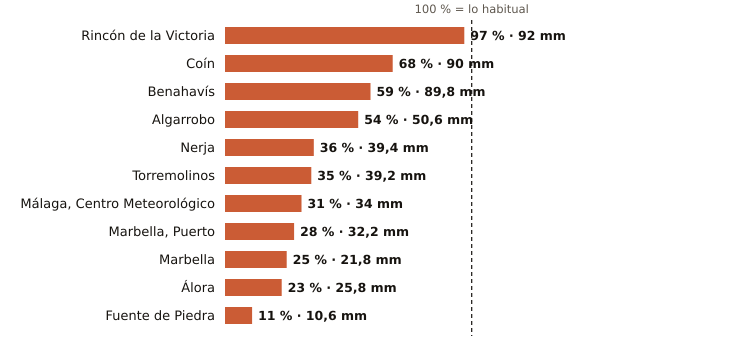

Data behind this chart, as committed beside it:
estacion, provincia, indicativo, mm_otono, referencia_mm, pct, periodo_referencia, hasta, hora
Rincón de la Victoria, Málaga, 6175X, 92.0, 95.2, 97, 2006-2025, 2026-11-08, 19
Coín, Málaga, 6143X, 90.0, 133.0, 68, 2003-2025, 2026-11-08, 20
Benahavís, Málaga, 6069X, 89.8, 153.2, 59, 2005-2025, 2026-11-08, 20
Algarrobo, Málaga, 6201X, 50.6, 93.7, 54, 2003-2025, 2026-11-08, 19
Nerja, Málaga, 6213X, 39.4, 110.3, 36, 2003-2025, 2026-11-08, 19
Torremolinos, Málaga, 6088X, 39.2, 113.2, 35, 2008-2025, 2026-11-08, 19
Málaga, Centro Meteorológico, Málaga, 6156X, 34.0, 108.3, 31, 1991-2020, 2026-11-08, 20
Marbella, Puerto, Málaga, 6076X, 32.2, 115.6, 28, 2003-2025, 2026-11-08, 19
Marbella, Málaga, 6083X, 21.8, 87.2, 25, 2009-2024, 2026-11-08, 20
Álora, Málaga, 6127X, 25.8, 111.1, 23, 2008-2025, 2026-11-08, 19
Fuente de Piedra, Málaga, 6375X, 10.6, 94.2, 11, 2009-2025, 2026-11-08, 19
